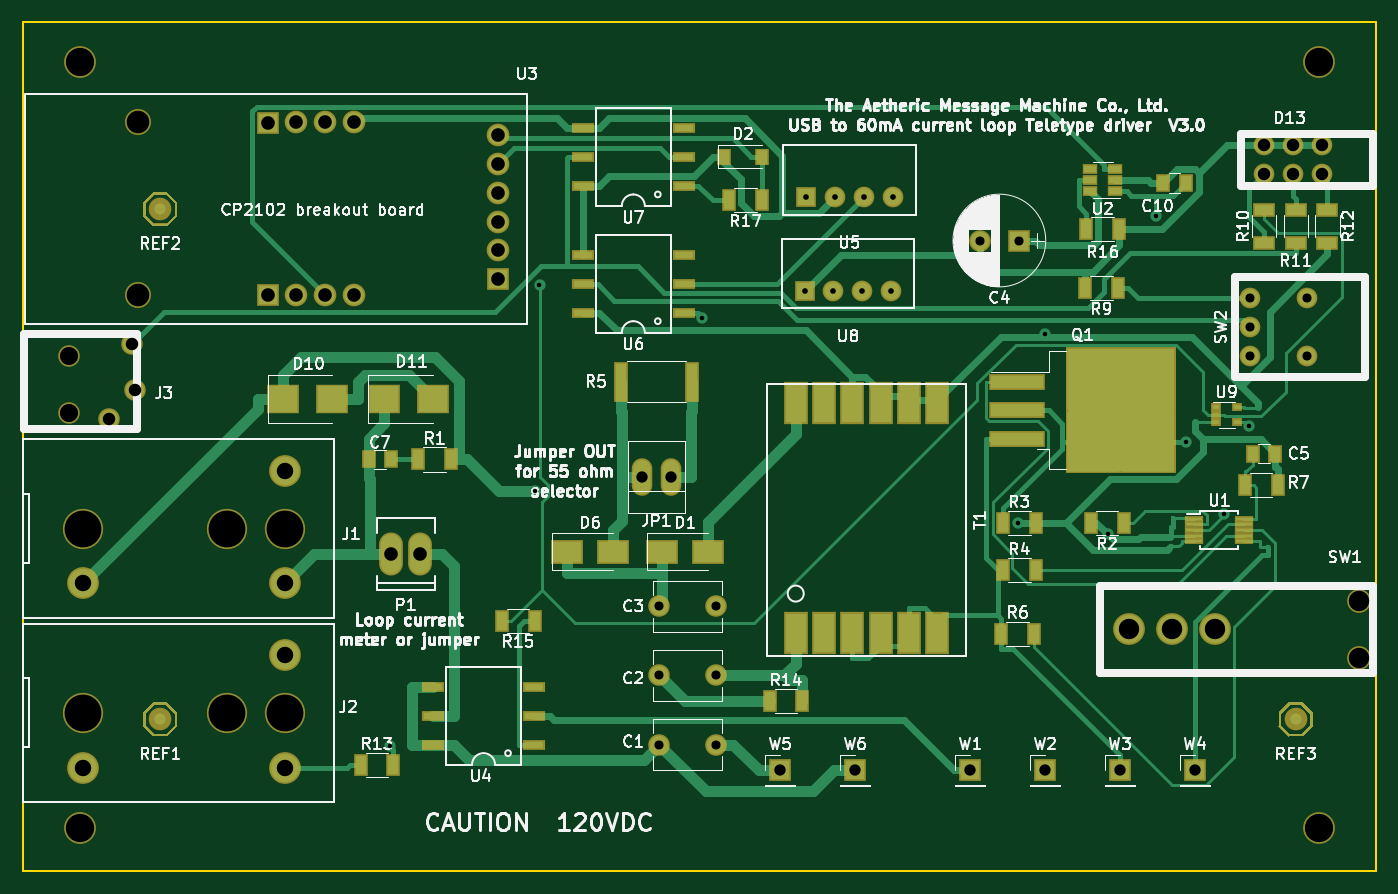
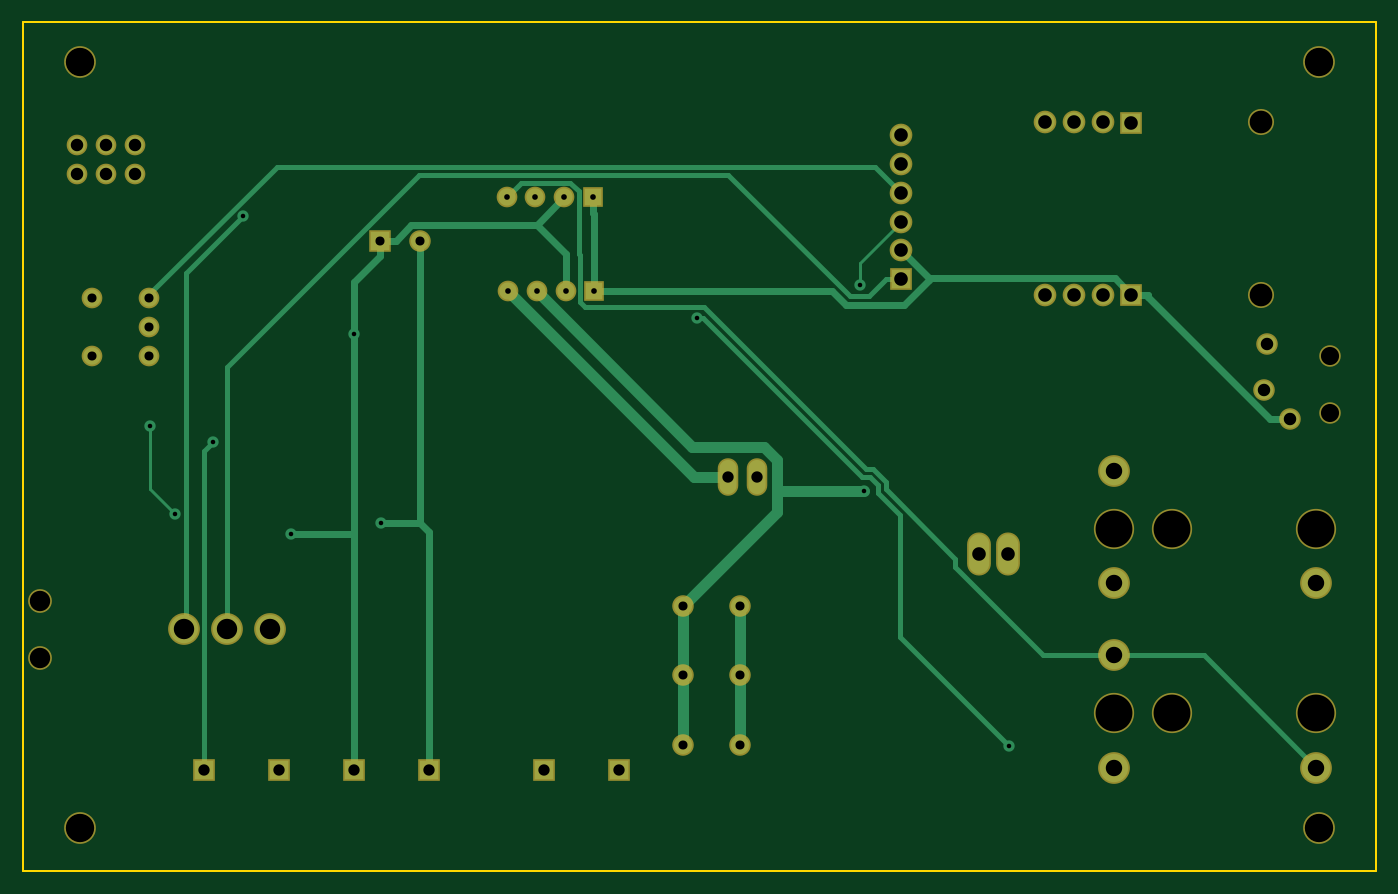
Circuit board: 8 layer files. Board 119.4 x 74.9 mm.
- bottom_copper: ttydriver01-B.Cu.gbr (7336 bytes)
- bottom_mask: ttydriver01-B.Mask.gbr (2702 bytes)
- outline: ttydriver01-Edge.Cuts.gbr (619 bytes)
- top_copper: ttydriver01-F.Cu.gbr (32284 bytes)
- top_mask: ttydriver01-F.Mask.gbr (9791 bytes)
- top_silk: ttydriver01-F.SilkS.gbr (99115 bytes)
- drill: ttydriver01-NPTH.drl (522 bytes)
- drill: ttydriver01.drl (1461 bytes)

=== bottom_copper: ttydriver01-B.Cu.gbr (7336 bytes, source omitted) ===
=== bottom_mask: ttydriver01-B.Mask.gbr ===
G04 #@! TF.FileFunction,Soldermask,Bot*
%FSLAX46Y46*%
G04 Gerber Fmt 4.6, Leading zero omitted, Abs format (unit mm)*
G04 Created by KiCad (PCBNEW 4.0.6-e0-6349~53~ubuntu16.04.1) date Mon Jul  3 21:18:37 2017*
%MOMM*%
%LPD*%
G01*
G04 APERTURE LIST*
%ADD10C,0.100000*%
%ADD11R,1.900000X1.900000*%
%ADD12C,1.900000*%
%ADD13C,2.800000*%
%ADD14R,2.000000X2.000000*%
%ADD15O,2.100860X3.800120*%
%ADD16O,1.810000X3.310000*%
%ADD17C,2.300000*%
%ADD18C,2.000000*%
%ADD19R,1.824000X1.824000*%
%ADD20C,1.824000*%
%ADD21C,3.550000*%
%ADD22C,2.100000*%
G04 APERTURE END LIST*
D10*
D11*
X143764000Y-96774000D03*
D12*
X140264000Y-96774000D03*
X112014000Y-141224000D03*
X117014000Y-141224000D03*
D13*
X170180000Y-148590000D03*
X170180000Y-81026000D03*
X60960000Y-148590000D03*
X60960000Y-81026000D03*
D14*
X122682000Y-143510000D03*
X152654000Y-143510000D03*
X139446000Y-143510000D03*
D12*
X112014000Y-135128000D03*
X117014000Y-135128000D03*
D15*
X90932000Y-124460000D03*
X88392000Y-124460000D03*
D16*
X113030000Y-117602000D03*
X110490000Y-117602000D03*
D17*
X66080000Y-86320000D03*
X66080000Y-101570000D03*
D18*
X85100000Y-86360000D03*
X85090000Y-101566000D03*
X82560000Y-86360000D03*
X80020000Y-86360000D03*
D14*
X77480000Y-86370000D03*
D18*
X82560000Y-101566000D03*
X80020000Y-101566000D03*
D14*
X77480000Y-101566000D03*
D18*
X97790000Y-87480000D03*
X97790000Y-90020000D03*
X97790000Y-92560000D03*
X97790000Y-95100000D03*
X97790000Y-97640000D03*
D14*
X97790000Y-100180000D03*
D19*
X124968000Y-92964000D03*
D20*
X127508000Y-92964000D03*
X130048000Y-92964000D03*
X132588000Y-92964000D03*
D21*
X61214000Y-122174000D03*
X73914000Y-122174000D03*
X78994000Y-122174000D03*
D13*
X61214000Y-127000000D03*
X78994000Y-127000000D03*
X78994000Y-117094000D03*
D21*
X61214000Y-138430000D03*
X73914000Y-138430000D03*
X78994000Y-138430000D03*
D13*
X61214000Y-143256000D03*
X78994000Y-143256000D03*
X78994000Y-133350000D03*
D12*
X60000000Y-107000000D03*
X60000000Y-112000000D03*
X65800000Y-110000000D03*
X63500000Y-112500000D03*
X65500000Y-105900000D03*
D22*
X173736000Y-133604000D03*
X173736000Y-128524000D03*
D13*
X161036000Y-131064000D03*
X157226000Y-131064000D03*
X153416000Y-131064000D03*
D19*
X124841000Y-101219000D03*
D20*
X127381000Y-101219000D03*
X129921000Y-101219000D03*
X132461000Y-101219000D03*
X164084000Y-106934000D03*
X169164000Y-106934000D03*
X164084000Y-104394000D03*
X164084000Y-101854000D03*
X169164000Y-101854000D03*
X170434000Y-90932000D03*
X167894000Y-90932000D03*
X165354000Y-90932000D03*
X165354000Y-88392000D03*
X167894000Y-88392000D03*
X170434000Y-88392000D03*
D12*
X112014000Y-129032000D03*
X117014000Y-129032000D03*
D14*
X146050000Y-143510000D03*
X159258000Y-143510000D03*
X129286000Y-143510000D03*
M02*

=== outline: ttydriver01-Edge.Cuts.gbr ===
G04 #@! TF.FileFunction,Profile,NP*
%FSLAX46Y46*%
G04 Gerber Fmt 4.6, Leading zero omitted, Abs format (unit mm)*
G04 Created by KiCad (PCBNEW 4.0.6-e0-6349~53~ubuntu16.04.1) date Mon Jul  3 21:18:37 2017*
%MOMM*%
%LPD*%
G01*
G04 APERTURE LIST*
%ADD10C,0.100000*%
%ADD11C,0.150000*%
G04 APERTURE END LIST*
D10*
D11*
X175260000Y-90170000D02*
X175260000Y-77470000D01*
X55880000Y-90170000D02*
X55880000Y-77470000D01*
X175260000Y-77470000D02*
X55880000Y-77470000D01*
X55880000Y-152400000D02*
X55880000Y-90170000D01*
X55880000Y-152400000D02*
X175260000Y-152400000D01*
X175260000Y-90170000D02*
X175260000Y-152400000D01*
M02*

=== top_copper: ttydriver01-F.Cu.gbr (32284 bytes, source omitted) ===
=== top_mask: ttydriver01-F.Mask.gbr (9791 bytes, source omitted) ===
=== top_silk: ttydriver01-F.SilkS.gbr (99115 bytes, source omitted) ===
=== drill: ttydriver01-NPTH.drl ===
M48
;DRILL file {KiCad 4.0.6-e0-6349~53~ubuntu16.04.1} date Mon Jul  3 21:18:32 2017
;FORMAT={-:-/ absolute / metric / decimal}
FMAT,2
METRIC,TZ
T1C0.800
T2C1.600
T3C1.800
T4C2.000
T5C2.500
T6C3.250
%
G90
G05
M71
T1
X169.164Y-101.854
X169.164Y-106.934
T2
X60.Y-107.
X60.Y-112.
T3
X173.736Y-128.524
X173.736Y-133.604
T4
X66.08Y-86.32
X66.08Y-101.57
T5
X60.96Y-81.026
X60.96Y-148.59
X170.18Y-81.026
X170.18Y-148.59
T6
X61.214Y-122.174
X61.214Y-138.43
X73.914Y-122.174
X73.914Y-138.43
X78.994Y-122.174
X78.994Y-138.43
T0
M30

=== drill: ttydriver01.drl ===
M48
;DRILL file {KiCad 4.0.6-e0-6349~53~ubuntu16.04.1} date Mon Jul  3 21:18:32 2017
;FORMAT={-:-/ absolute / metric / decimal}
FMAT,2
METRIC,TZ
T1C0.400
T2C0.500
T3C0.800
T4C1.000
T5C1.100
T6C1.199
T7C1.200
T8C1.450
T9C1.800
%
G90
G05
M71
T1
X88.249Y-141.358
X101.052Y-118.827
X101.454Y-100.71
X115.77Y-103.617
X143.659Y-121.666
X146.05Y-104.995
X151.602Y-122.692
X155.796Y-94.589
X158.478Y-114.535
X161.822Y-120.92
X164.019Y-113.127
T2
X124.841Y-101.219
X124.968Y-92.964
X127.381Y-101.219
X127.508Y-92.964
X129.921Y-101.219
X130.048Y-92.964
X132.461Y-101.219
X132.588Y-92.964
T3
X112.014Y-129.032
X112.014Y-135.128
X112.014Y-141.224
X117.014Y-129.032
X117.014Y-135.128
X117.014Y-141.224
X140.264Y-96.774
X143.764Y-96.774
X164.084Y-101.854
X164.084Y-104.394
X164.084Y-106.934
T4
X110.49Y-117.602
X113.03Y-117.602
X122.682Y-143.51
X129.286Y-143.51
X139.446Y-143.51
X146.05Y-143.51
X152.654Y-143.51
X159.258Y-143.51
T5
X63.5Y-112.5
X65.5Y-105.9
X65.8Y-110.
X165.354Y-88.392
X165.354Y-90.932
X167.894Y-88.392
X167.894Y-90.932
X170.434Y-88.392
X170.434Y-90.932
T6
X88.392Y-124.46
X90.932Y-124.46
T7
X77.48Y-86.37
X77.48Y-101.566
X80.02Y-86.36
X80.02Y-101.566
X82.56Y-86.36
X82.56Y-101.566
X85.09Y-101.566
X85.1Y-86.36
X97.79Y-87.48
X97.79Y-90.02
X97.79Y-92.56
X97.79Y-95.1
X97.79Y-97.64
X97.79Y-100.18
T8
X61.214Y-127.
X61.214Y-143.256
X78.994Y-117.094
X78.994Y-127.
X78.994Y-133.35
X78.994Y-143.256
T9
X153.416Y-131.064
X157.226Y-131.064
X161.036Y-131.064
T0
M30
